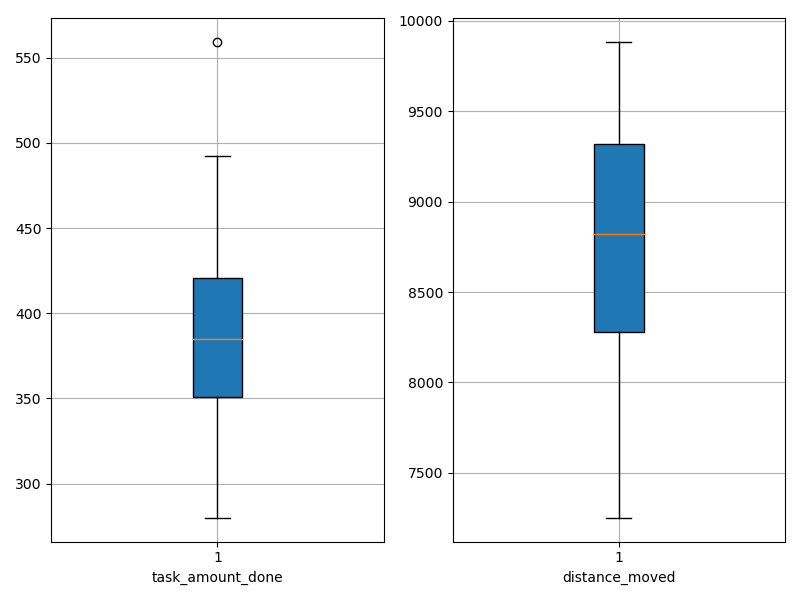

The file beside this chart, header and first rows:
agent_id, task_amount_done, distance_moved
0, 351.0, 9881
1, 421.0, 9696
2, 419.0, 8795
3, 492.0, 8843
4, 418.0, 8167
5, 559.0, 9276
6, 351.0, 9331
7, 347.0, 7624
8, 352.0, 7252
9, 280.0, 8623
